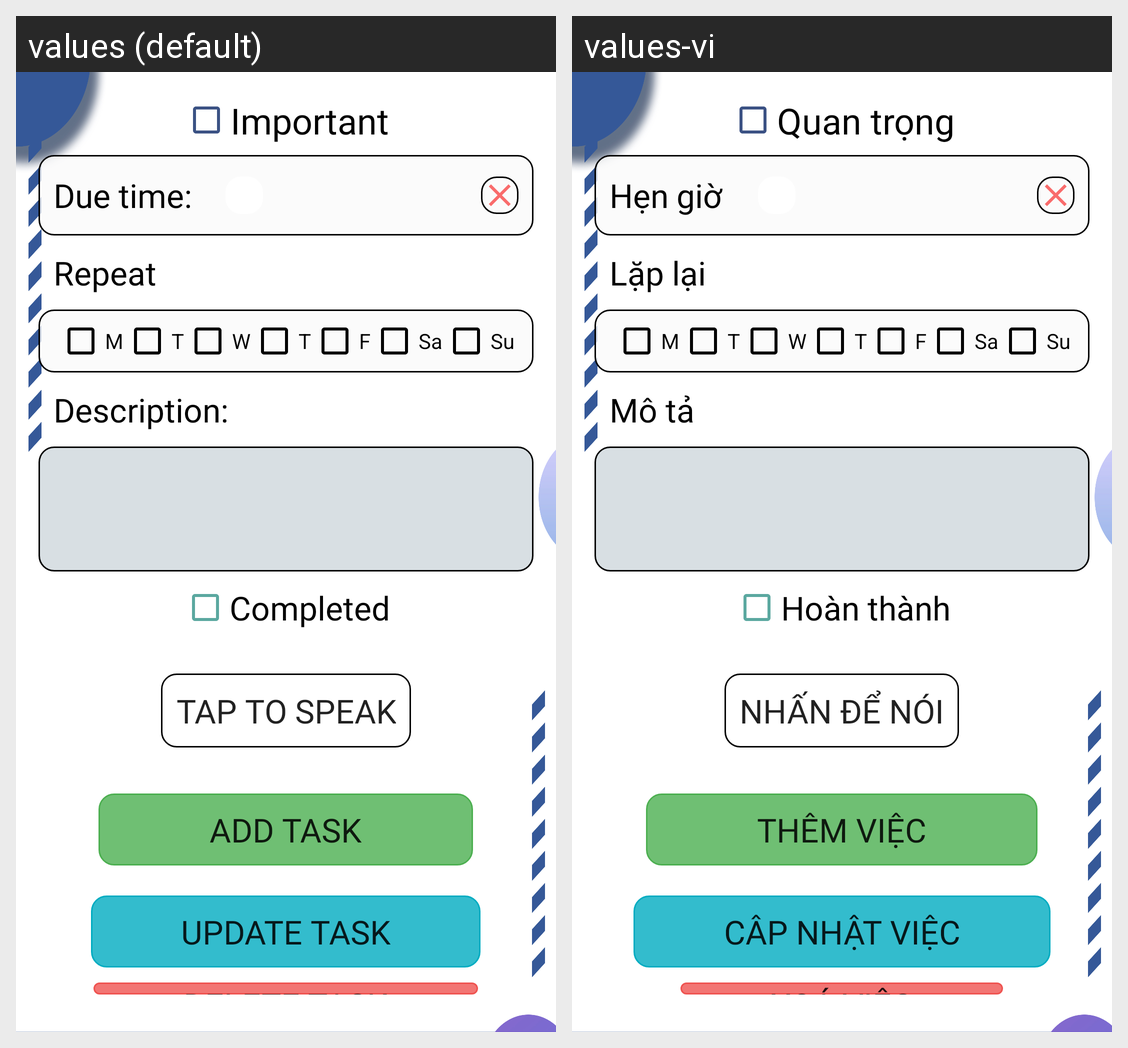

This grid shows one Android layout under two languages. Give, for every string resource on the screen, its name, the default text and each shown locale's text.
Android screen res/layout/activity_todolist_item.xml rendered under 2 locales, left to right: values (default), values-vi. Device: Nexus 5 (rendered at 1080×1920; each locale shown at half size, 540×960, under a caption strip naming it); theme Theme.AppCompat.Light.NoActionBar.
Strings drawn on this screen, with the default value and each locale's value (text and hints the layout hard-codes, and strings that could not be matched under every locale, appear in the picture but are not listed):

Important
  values: Important
  values-vi: Quan trọng

DueTime
  values: Due time:
  values-vi: Hẹn giờ

Repeat
  values: Repeat
  values-vi: Lặp lại

Description
  values: Description:
  values-vi: Mô tả

Completed
  values: Completed
  values-vi: Hoàn thành

TapSpeak
  values: Tap to Speak
  values-vi: Nhấn để nói

AddTask
  values: Add Task
  values-vi: Thêm việc

UpdateTask
  values: Update Task
  values-vi: Câp nhật việc

DeleteTask
  values: Delete Task
  values-vi: Xoá việc
